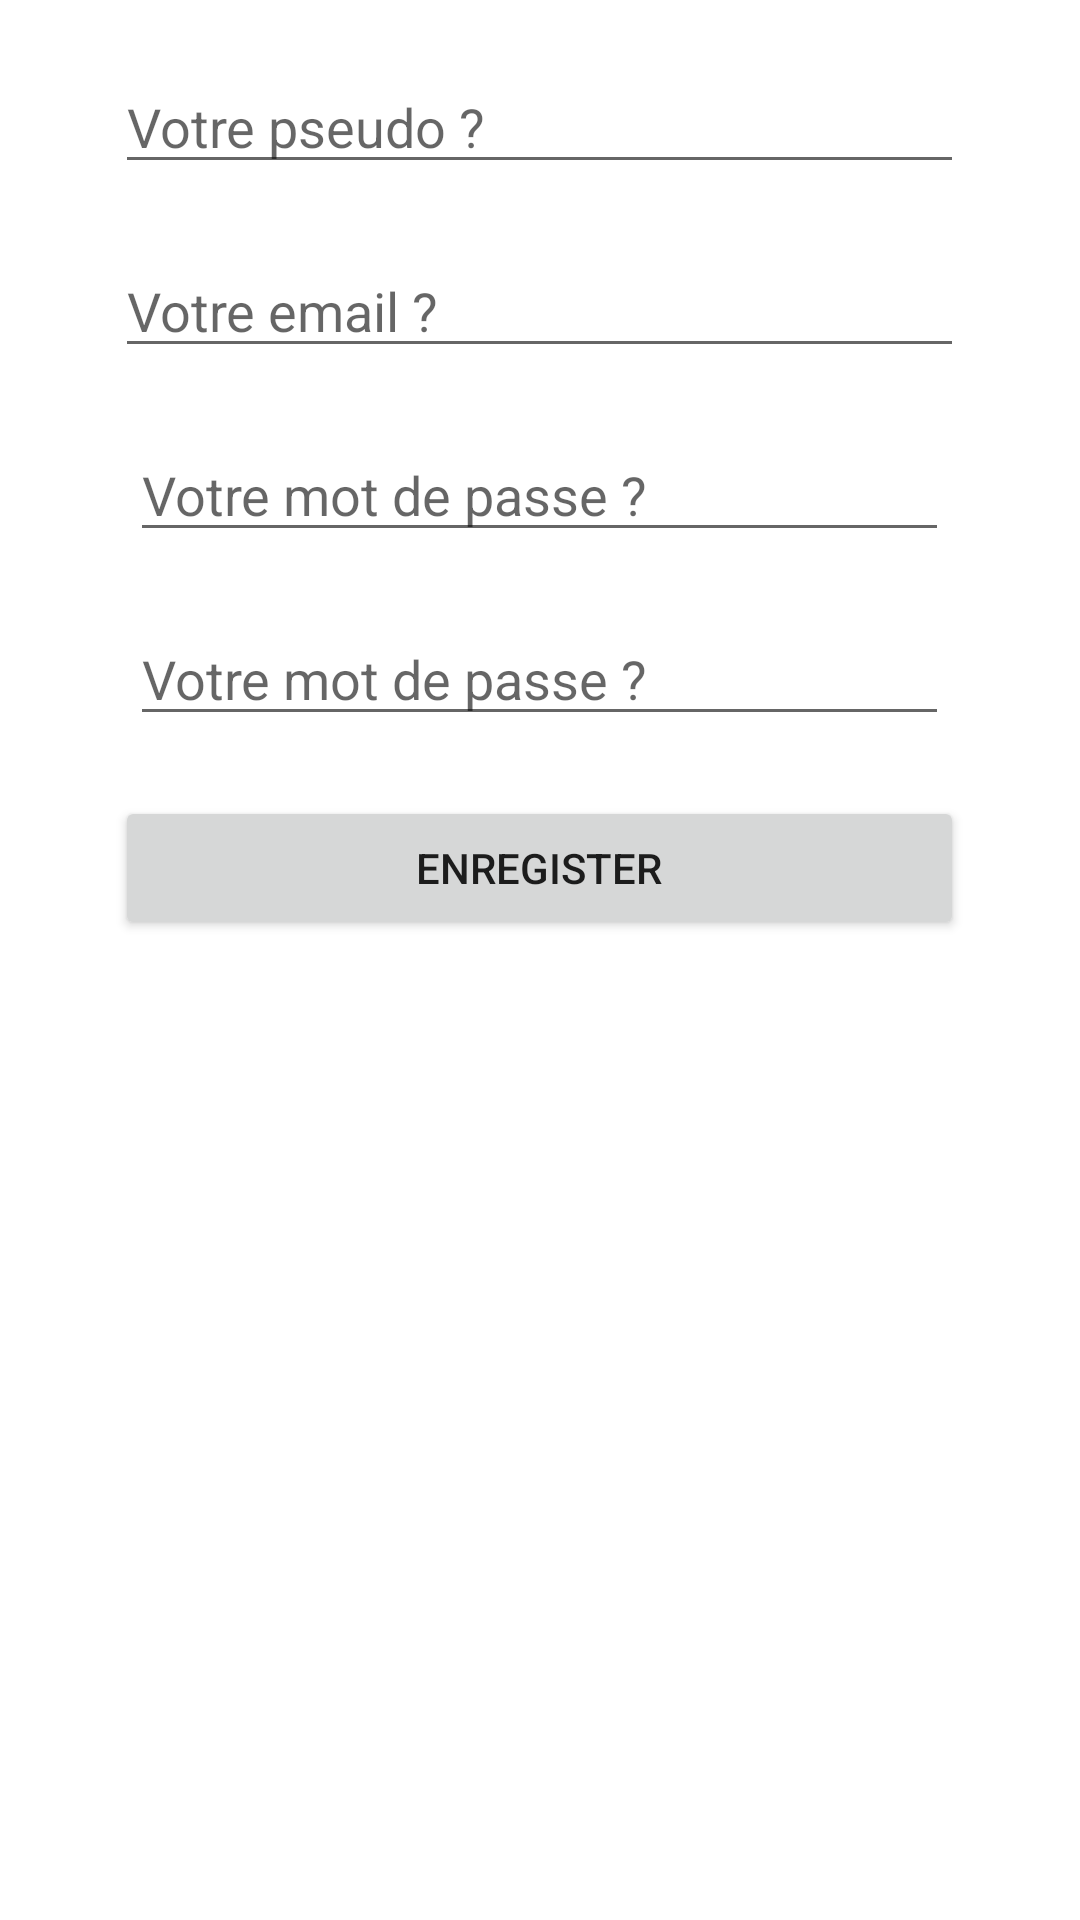

Layout XML and referenced resources for this Android screen:
<!-- AndroidManifest.xml: application theme AppTheme -->
<!-- res/layout/creer_compte.xml -->
<LinearLayout xmlns:android="http://schemas.android.com/apk/res/android"
    android:layout_width="fill_parent"
    android:layout_height="fill_parent"
    android:orientation="vertical"
    android:weightSum="1"
    android:id="@+id/frame_container"
    android:background="@android:color/background_light">

    <EditText
        android:id="@+id/pseudo"
        android:layout_width="283dp"
        android:layout_height="wrap_content"
        android:inputType="textEmailAddress"
        android:layout_marginTop="@dimen/normal_padding"
        android:hint="Votre pseudo ?"
        android:layout_gravity="center_horizontal" />
    <EditText
        android:id="@+id/mail"
        android:layout_width="283dp"
        android:layout_height="wrap_content"
        android:inputType="textEmailAddress"
        android:layout_marginTop="@dimen/normal_padding"
        android:hint="Votre email ?"
        android:layout_gravity="center_horizontal" />

    <EditText
        android:layout_width="273dp"
        android:layout_height="wrap_content"
        android:inputType="textPassword"
        android:ems="10"
        android:id="@+id/passwd"
        android:layout_marginTop="@dimen/normal_padding"
        android:layout_gravity="center_horizontal"
        android:hint="Votre mot de passe ?" />

    <EditText
        android:layout_width="273dp"
        android:layout_height="wrap_content"
        android:inputType="textPassword"
        android:ems="10"
        android:id="@+id/passwd2"
        android:layout_marginTop="@dimen/normal_padding"
        android:layout_gravity="center_horizontal"
        android:hint="Votre mot de passe ?" />



    <Button
        android:id="@+id/enregistrer"
        android:layout_width="283dp"
        android:layout_height="wrap_content"
        android:layout_marginTop="@dimen/normal_padding"
        android:text="@string/register"
        android:layout_gravity="center_horizontal"
        android:onClick="onClick" />



</LinearLayout>
<!-- resources referenced by this layout -->
<resources>
  <dimen name="normal_padding">20dp</dimen>
  <string name="register">Enregister</string>
  <style name="AppTheme" parent="Theme.AppCompat.Light.DarkActionBar">
          <item name="android:actionBarStyle">@style/ActionBar</item>
       </style>
  <style name="ActionBar" parent="@android:style/Widget.Holo.Light.ActionBar.Solid.Inverse">
          <item name="android:background">@color/list_background_pressed</item>
  
      </style>
  <color name="list_background_pressed">#F46200</color>
</resources>
